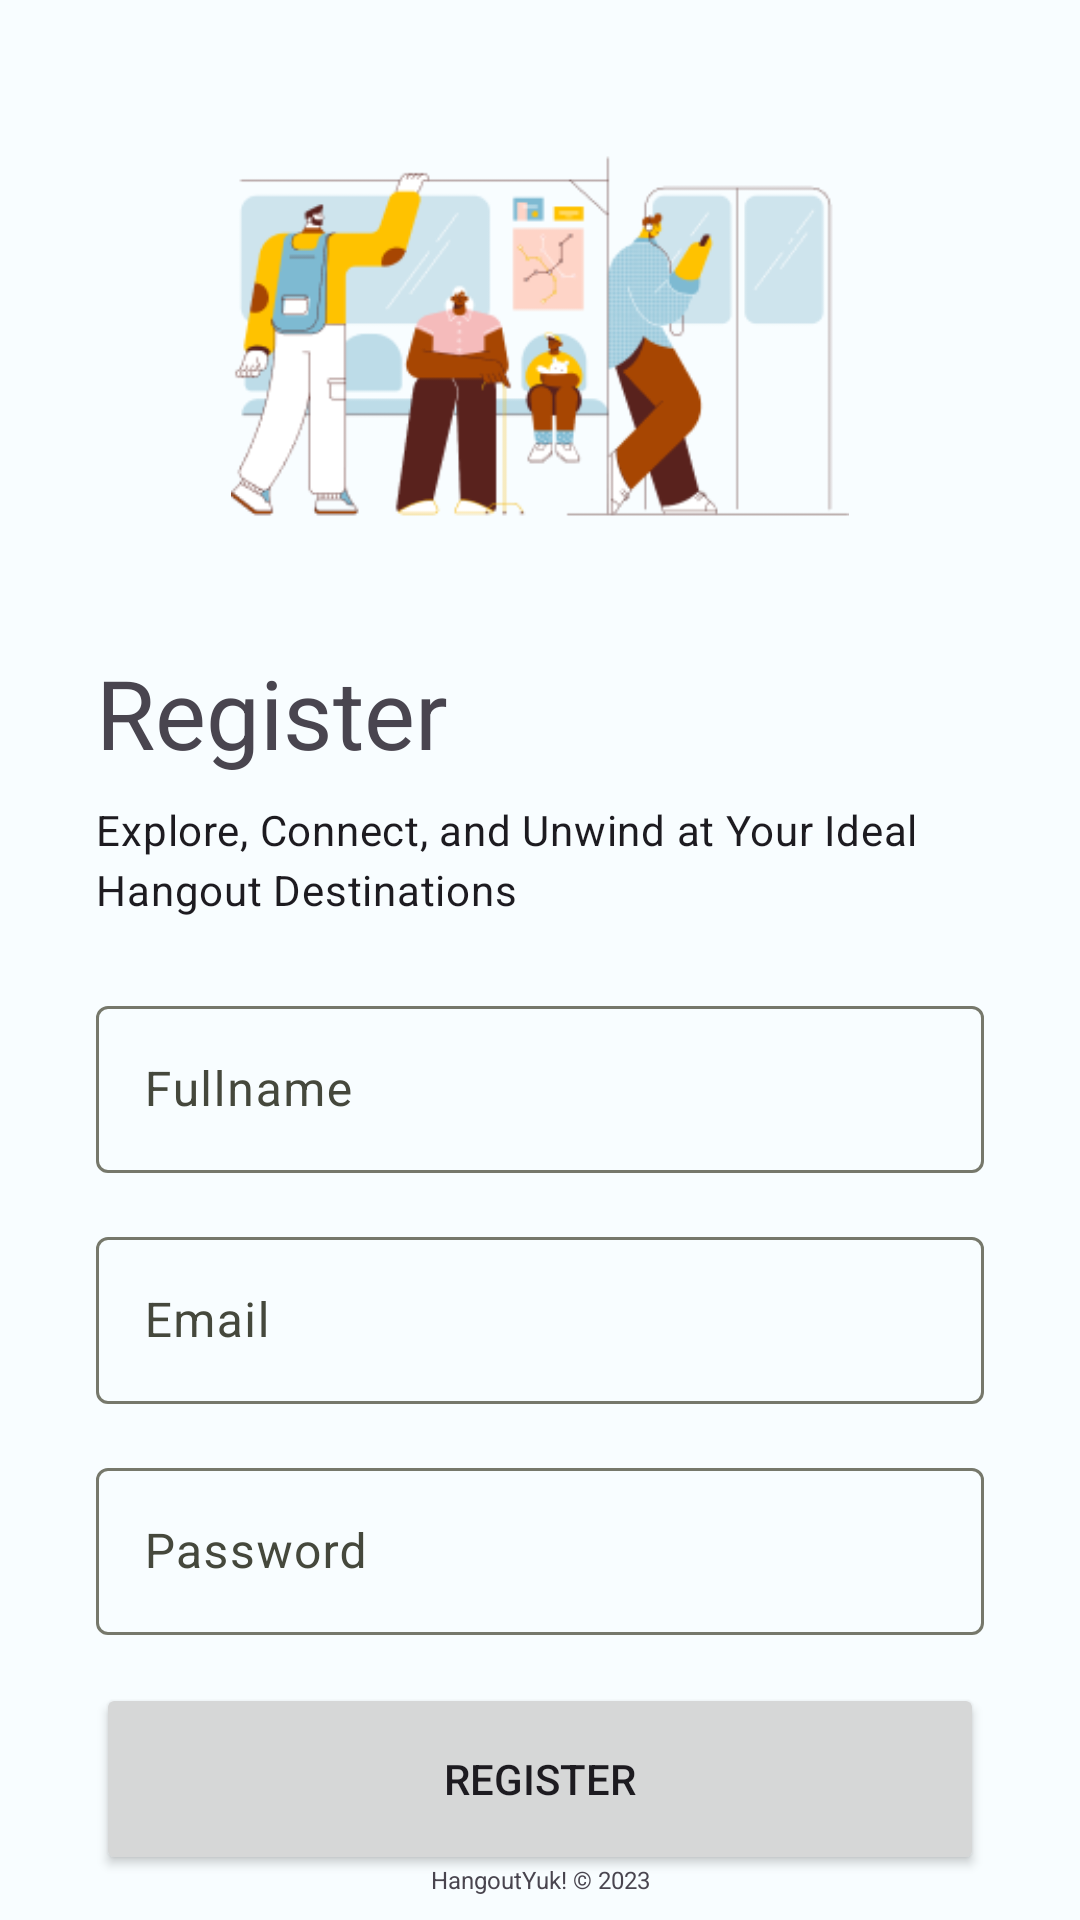

Produce the Android XML layout that renders to this screen, including the resource entries it uses.
<!-- AndroidManifest.xml: application theme AppTheme -->
<!-- res/layout/activity_register.xml -->
<?xml version="1.0" encoding="utf-8"?>
<androidx.constraintlayout.widget.ConstraintLayout xmlns:android="http://schemas.android.com/apk/res/android"
    xmlns:app="http://schemas.android.com/apk/res-auto"
    xmlns:tools="http://schemas.android.com/tools"
    android:layout_width="match_parent"
    android:layout_height="match_parent"
    tools:context=".ui.register.RegisterActivity">

    <ProgressBar
        android:id="@+id/progressBar"
        style="?android:attr/progressBarStyle"
        android:layout_width="wrap_content"
        android:layout_height="wrap_content"
        android:elevation="3dp"
        android:visibility="gone"
        app:layout_constraintBottom_toBottomOf="parent"
        app:layout_constraintEnd_toEndOf="parent"
        app:layout_constraintStart_toStartOf="parent"
        app:layout_constraintTop_toTopOf="parent"
        tools:visibility="visible" />

    <androidx.constraintlayout.widget.Guideline
        android:id="@+id/guideline"
        android:layout_width="wrap_content"
        android:layout_height="wrap_content"
        android:orientation="horizontal"
        app:layout_constraintGuide_begin="32dp" />

    <ImageView
        android:id="@+id/imageView"
        android:layout_width="0dp"
        android:layout_height="0dp"
        android:layout_marginStart="32dp"
        android:layout_marginEnd="32dp"
        app:layout_constraintBottom_toTopOf="@+id/guideline4"
        app:layout_constraintEnd_toEndOf="parent"
        app:layout_constraintStart_toStartOf="parent"
        app:layout_constraintTop_toTopOf="@+id/guideline"
        app:srcCompat="@drawable/register"
        android:contentDescription="@string/title_register" />


    <androidx.constraintlayout.widget.Guideline
        android:id="@+id/guideline4"
        android:layout_width="wrap_content"
        android:layout_height="wrap_content"
        android:orientation="horizontal"
        app:layout_constraintGuide_percent="0.3" />

    <TextView
        android:id="@+id/titleTextView"
        style="@style/TextAppearance.Material3.HeadlineLarge"
        android:layout_width="wrap_content"
        android:layout_height="wrap_content"
        android:layout_marginStart="32dp"
        android:layout_marginTop="24dp"
        android:text="@string/title_register"
        app:layout_constraintStart_toStartOf="parent"
        app:layout_constraintTop_toBottomOf="@+id/guideline4" />

    <TextView
        android:id="@+id/subtitleTextView"
        android:layout_width="0dp"
        android:layout_height="wrap_content"
        style="@style/TextAppearance.Material3.BodyMedium"
        android:layout_marginStart="32dp"
        android:layout_marginTop="8dp"
        android:layout_marginEnd="32dp"
        android:text="@string/subtitle_regiter"
        app:layout_constraintEnd_toEndOf="parent"
        app:layout_constraintStart_toStartOf="parent"
        app:layout_constraintTop_toBottomOf="@+id/titleTextView" />


    <com.google.android.material.textfield.TextInputLayout
        android:id="@+id/nameEditTextLayout"
        style="@style/Widget.Material3.TextInputLayout.OutlinedBox"
        android:layout_width="match_parent"
        android:layout_height="wrap_content"
        android:layout_marginStart="32dp"
        android:layout_marginTop="24dp"
        android:layout_marginEnd="32dp"
        android:hint="@string/fullname"
        app:layout_constraintEnd_toEndOf="parent"
        app:layout_constraintStart_toStartOf="parent"
        app:layout_constraintTop_toBottomOf="@+id/subtitleTextView"
        app:startIconDrawable="@drawable/ic_user">

        <com.google.android.material.textfield.TextInputEditText
            android:id="@+id/ed_register_name"
            android:layout_width="match_parent"
            android:layout_height="wrap_content"
            android:ems="10"
            android:inputType="text"
            app:passwordToggleEnabled="true"
            tools:ignore="SpeakableTextPresentCheck" />
    </com.google.android.material.textfield.TextInputLayout>

    <com.google.android.material.textfield.TextInputLayout
        android:id="@+id/emailEditTextLayout"
        style="@style/Widget.Material3.TextInputLayout.OutlinedBox"
        android:layout_width="0dp"
        android:layout_height="wrap_content"
        android:layout_marginStart="32dp"
        android:layout_marginEnd="32dp"
        android:layout_marginTop="16dp"
        android:hint="@string/email"
        app:layout_constraintEnd_toEndOf="parent"
        app:layout_constraintStart_toStartOf="parent"
        app:layout_constraintTop_toBottomOf="@+id/nameEditTextLayout"
        app:startIconDrawable="@drawable/ic_email">

        <com.google.android.material.textfield.TextInputEditText
            android:id="@+id/ed_register_email"
            android:layout_width="match_parent"
            android:layout_height="wrap_content"
            android:ems="10"
            android:inputType="textEmailAddress"
            tools:ignore="SpeakableTextPresentCheck" />
    </com.google.android.material.textfield.TextInputLayout>


    <com.google.android.material.textfield.TextInputLayout
        android:id="@+id/passwordEditTextLayout"
        style="@style/Widget.Material3.TextInputLayout.OutlinedBox"
        android:layout_width="0dp"
        android:layout_height="wrap_content"
        android:layout_marginStart="32dp"
        android:layout_marginEnd="32dp"
        android:layout_marginTop="16dp"
        android:hint="@string/password"
        app:layout_constraintEnd_toEndOf="parent"
        app:layout_constraintStart_toStartOf="parent"
        app:layout_constraintTop_toBottomOf="@+id/emailEditTextLayout"
        app:startIconDrawable="@drawable/ic_password">

        <com.google.android.material.textfield.TextInputEditText
            android:id="@+id/ed_register_password"
            android:layout_width="match_parent"
            android:layout_height="wrap_content"
            android:ems="10"
            android:inputType="textPassword"
            tools:ignore="SpeakableTextPresentCheck" />
    </com.google.android.material.textfield.TextInputLayout>

    <Button
        android:id="@+id/btn_register"
        android:layout_width="0dp"
        android:layout_height="64dp"
        android:layout_marginStart="32dp"
        android:layout_marginTop="16dp"
        android:layout_marginEnd="32dp"
        android:text="@string/title_register"
        app:layout_constraintEnd_toEndOf="parent"
        app:layout_constraintStart_toStartOf="parent"
        app:layout_constraintTop_toBottomOf="@+id/passwordEditTextLayout" />

    <TextView
        android:id="@+id/tv_already"
        android:layout_width="0dp"
        android:layout_height="wrap_content"
        android:layout_marginTop="12dp"
        android:text="@string/have_account"
        android:layout_marginStart="32dp"
        app:layout_constraintStart_toStartOf="parent"
        app:layout_constraintTop_toTopOf="@+id/btn_login"
        app:layout_constraintTop_toBottomOf="@+id/btn_login" />

    <Button
        android:id="@+id/btn_login"
        style="@style/Widget.Material3.Button.TextButton"
        android:layout_width="wrap_content"
        android:layout_height="wrap_content"
        android:text="@string/login_here"
        android:layout_marginTop="24dp"
        android:layout_marginEnd="32dp"
        app:layout_constraintEnd_toEndOf="parent"
        app:layout_constraintTop_toBottomOf="@+id/btn_register" />

    <TextView
        android:id="@+id/copyrightTextView"
        android:layout_width="wrap_content"
        android:layout_height="wrap_content"
        android:layout_marginStart="32dp"
        android:layout_marginEnd="32dp"
        android:layout_marginBottom="8dp"
        android:text="@string/copyright"
        android:textSize="8sp"
        app:layout_constraintBottom_toBottomOf="parent"
        app:layout_constraintEnd_toEndOf="parent"
        app:layout_constraintStart_toStartOf="parent"
        tools:ignore="SmallSp" />


</androidx.constraintlayout.widget.ConstraintLayout>
<!-- resources referenced by this layout -->
<resources>
  <string name="copyright">HangoutYuk! © 2023</string>
  <string name="email">Email</string>
  <string name="fullname">Fullname</string>
  <string name="have_account">Already have an account?</string>
  <string name="login_here">Login here</string>
  <string name="password">Password</string>
  <string name="subtitle_regiter">Explore, Connect, and Unwind at Your Ideal Hangout Destinations</string>
  <string name="title_register">Register</string>
  <color name="md_theme_light_primary">#4D6706</color>
  <color name="md_theme_light_onPrimary">#FFFFFF</color>
  <color name="md_theme_light_primaryContainer">#CDEF84</color>
  <color name="md_theme_light_onPrimaryContainer">#141F00</color>
  <color name="md_theme_light_secondary">#536500</color>
  <color name="md_theme_light_onSecondary">#FFFFFF</color>
  <color name="md_theme_light_secondaryContainer">#D0F055</color>
  <color name="md_theme_light_onSecondaryContainer">#171E00</color>
  <color name="md_theme_light_tertiary">#546500</color>
  <color name="md_theme_light_onTertiary">#FFFFFF</color>
  <color name="md_theme_light_tertiaryContainer">#D6ED7D</color>
  <color name="md_theme_light_onTertiaryContainer">#181E00</color>
  <color name="md_theme_light_error">#BA1A1A</color>
  <color name="md_theme_light_errorContainer">#FFDAD6</color>
  <color name="md_theme_light_onError">#FFFFFF</color>
  <color name="md_theme_light_onErrorContainer">#410002</color>
  <color name="md_theme_light_background">#F8FDFF</color>
  <color name="md_theme_light_onBackground">#001F25</color>
  <color name="md_theme_light_surface">#F8FDFF</color>
  <color name="md_theme_light_onSurface">#001F25</color>
  <color name="md_theme_light_surfaceVariant">#E2E4D4</color>
  <color name="md_theme_light_onSurfaceVariant">#45483C</color>
  <color name="md_theme_light_outline">#76786B</color>
  <color name="md_theme_light_inverseOnSurface">#D6F6FF</color>
  <color name="md_theme_light_inverseSurface">#00363F</color>
  <color name="md_theme_light_inversePrimary">#B2D26B</color>
</resources>
